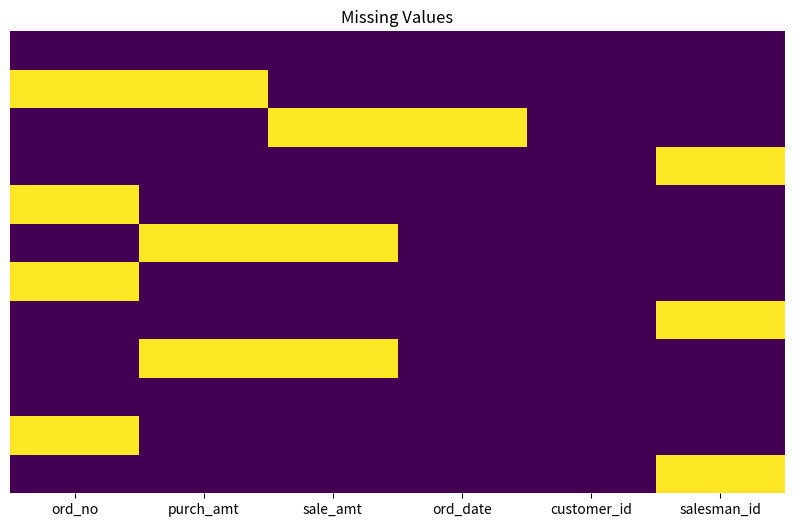

Python code for this plot:
import pandas as pd
import seaborn as sns
import matplotlib.pyplot as plt
import numpy as np

data = {
    'ord_no': [70001.0, np.nan, 70002.0, 70004.0, np.nan, 70005.0, np.nan, 70010.0, 70003.0, 70012.0, np.nan, 70013.0],
    'purch_amt': [150.50, np.nan, 65.26, 110.50, 948.50, np.nan, 5760.00, 1983.43, np.nan, 250.45, 75.29, 3045.60],
    'sale_amt': [10.50, 20.65, np.nan, 11.50, 98.50, np.nan, 57.00, 19.43, np.nan, 25.45, 75.29, 35.60],
    'ord_date': ['2012-10-05', '2012-09-10', np.nan, '2012-08-17', '2012-09-10', '2012-07-27', '2012-09-10', '2012-10-10', '2012-10-10', '2012-06-27', '2012-08-17', '2012-04-25'],
    'customer_id': [3002, 3001, 3001, 3003, 3002, 3001, 3001, 3004, 3003, 3002, 3001, 3001],
    'salesman_id': [5002.0, 5003.0, 5001.0, np.nan, 5002.0, 5001.0, 5001.0, np.nan, 5003.0, 5002.0, 5003.0, np.nan]
}
df = pd.DataFrame(data)
plt.figure(figsize= (10, 6))
sns.heatmap(df.isnull(), cmap = 'viridis', cbar = False, yticklabels = False)
plt.title('Missing Values')
plt.show()